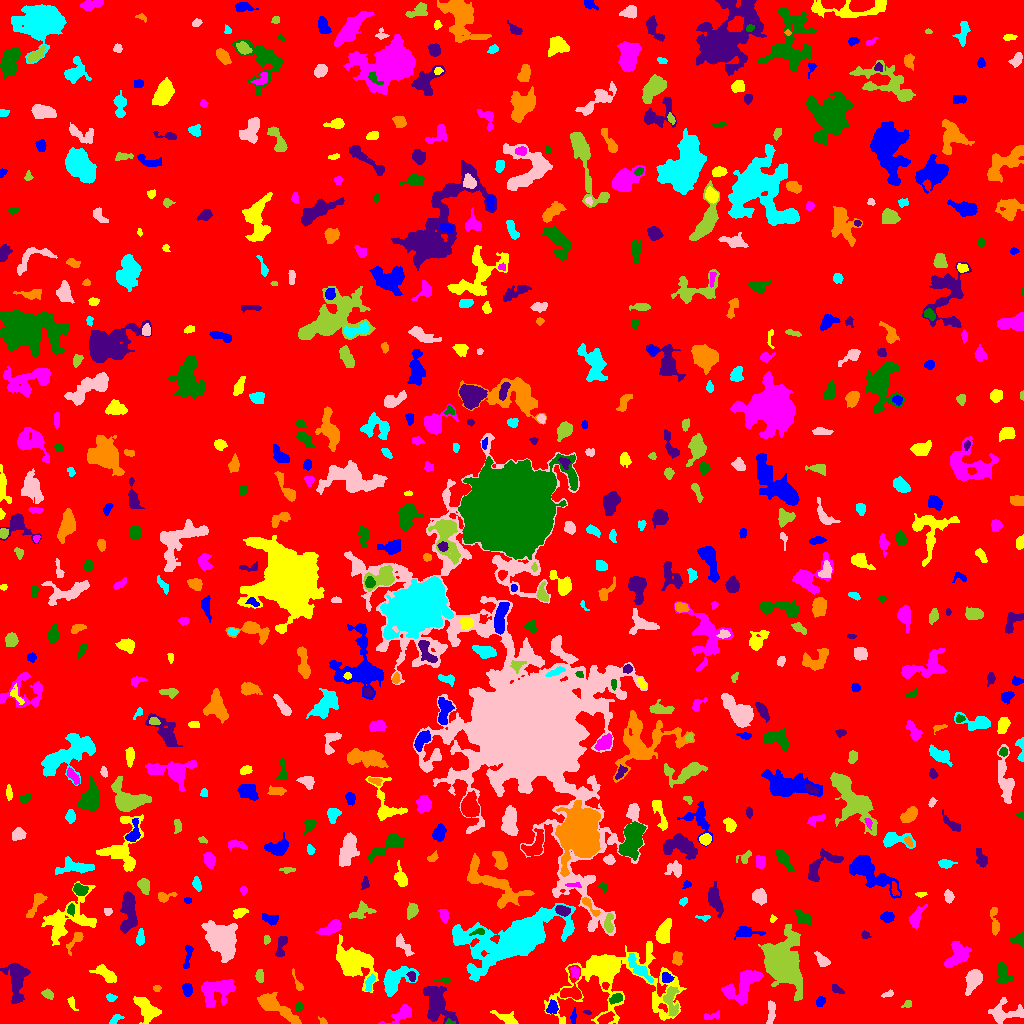

Source data for this figure (header and first rows):
ID, X, Y, A, B, theta, total_flux, mu_max, mu_median, mu_mean, R_fwhm, R_e, R10, R90, x_start, x_end, y_start, y_end, area, greylevel
0, 518.2, 501.9, 303, 294.6, -1.375, 1449404, 12.0, 1.0, 1.747, 69.77, 233.8, 88.76, 385.8, 0, 1023, 0, 1023, 829604, 1.747
1, 573.4, 6.585, 3.765, 1.309, 1.46, 135.0, 4.0, 2.0, 1.8, 3.742, 2.706, 1.128, 4.26, 570, 576, 0, 16, 75, 6.8
2, 147.9, 13.81, 7.176, 3.948, -0.7338, 1456, 11.0, 3.0, 3.695, 5.046, 5.809, 2.111, 9.558, 133, 161, 0, 27, 394, 7.695
3, 402.2, 9.444, 6.968, 2.826, 0.521, 784.0, 9.0, 3.0, 3.099, 4.297, 4.549, 1.693, 7.527, 378, 411, 0, 19, 253, 7.099
4, 449.3, 1.443, 2.442, 1.375, -0.1149, 79.0, 5.0, 2.0, 1.837, 1.871, 1.784, 0.5642, 3.141, 445, 455, 0, 5, 43, 9.837
5, 436.4, 20.44, 9.684, 5.387, -1.232, 3419, 14.0, 4.0, 4.87, 7.777, 7.653, 2.821, 12.59, 423, 458, 0, 37, 702, 8.87
6, 322.7, 1.84, 2.228, 1.497, -0.4947, 100.0, 4.0, 2.0, 2.041, 2.985, 2.034, 0.7979, 3.29, 318, 327, 0, 7, 49, 7.041
7, 115.5, 4.556, 3.423, 1.872, 0.6608, 171.0, 4.0, 2.0, 1.9, 4.222, 3.038, 1.128, 4.754, 109, 124, 0, 9, 90, 5.9
8, 1003, 10.08, 9.064, 4.585, 0.0598, 1256, 11.0, 2.0, 3.117, 4.478, 5.528, 1.954, 9.591, 988, 1023, 0, 26, 403, 7.117
9, 670.8, 23.48, 7.816, 3.115, -1.459, 1211, 11.0, 4.0, 4.234, 4.549, 5.109, 1.871, 8.349, 663, 679, 7, 37, 286, 9.234
10, 214.9, 6.753, 2.858, 1.874, -0.1846, 162.0, 4.0, 2.0, 1.929, 4.068, 2.821, 1.128, 4.442, 210, 223, 2, 11, 84, 6.929
11, 552.3, 15.6, 3.031, 2.48, 1.383, 496.0, 8.0, 4.0, 3.845, 4.549, 3.432, 1.382, 5.412, 546, 558, 10, 24, 129, 9.845
12, 507.6, 4.72, 6.133, 2.33, -0.427, 532.0, 7.0, 2.0, 2.785, 4.687, 4.068, 1.596, 6.482, 490, 518, 0, 13, 191, 7.785
13, 711.3, 7.217, 4.921, 1.605, 0.1482, 166.0, 4.0, 2.0, 1.66, 4.222, 3.192, 1.128, 4.886, 704, 719, 4, 13, 100, 6.66
14, 298.6, 16.67, 2.34, 1.575, 1.275, 204.0, 6.0, 4.0, 3.458, 3.656, 2.523, 0.9772, 3.742, 296, 302, 12, 21, 59, 8.458
15, 587.5, 11.09, 2.082, 0.9326, -0.2381, 57.0, 3.0, 2.0, 1.676, 2.394, 1.784, 0.5642, 2.821, 583, 591, 9, 13, 34, 6.676
16, 275.2, 17.46, 13.06, 3.315, -0.6039, 1621, 8.0, 3.0, 3.036, 7.485, 6.794, 2.585, 11.13, 257, 301, 0, 31, 534, 7.036
17, 110.6, 25.96, 2.551, 1.841, -0.2318, 148.0, 4.0, 2.0, 2.027, 3.989, 2.706, 0.9772, 4.26, 106, 117, 22, 30, 73, 6.027
18, 770.8, 11.07, 6.533, 1.91, 1.493, 578.0, 6.0, 4.0, 3.546, 6.257, 4.184, 1.693, 6.308, 766, 775, 0, 23, 163, 7.546
19, 907.4, 19.27, 2.482, 1.719, 0.5121, 123.0, 4.0, 2.0, 1.952, 3.656, 2.459, 0.9772, 3.827, 901, 911, 16, 23, 63, 8.952
20, 849.3, 13.73, 17.97, 6.512, -0.5979, 1276, 7.0, 2.0, 2.137, 5.262, 7.069, 2.523, 12.15, 813, 873, 0, 40, 597, 6.137
21, 820.1, 21.99, 2.249, 1.858, 0.832, 94.0, 3.0, 1.0, 1.08, 3.09, 2.585, 0.9772, 3.989, 816, 825, 17, 27, 87, 8.08
22, 71.81, 21.32, 2.348, 1.205, -1.431, 74.0, 4.0, 1.0, 0.9136, 2.523, 1.954, 0.5642, 3.338, 67, 78, 13, 27, 81, 5.914
23, 216.7, 32.73, 9.303, 5.896, 0.4178, 1913, 7.0, 3.0, 3.199, 8.813, 7.715, 2.985, 11.95, 201, 236, 16, 44, 598, 7.199
24, 616.1, 25.3, 3.325, 1.954, 0.455, 273.0, 5.0, 2.0, 2.333, 3.949, 3.192, 1.262, 5.015, 609, 622, 19, 30, 117, 10.33
25, 836.9, 34.19, 3.341, 1.661, -0.5454, 175.0, 5.0, 2.0, 1.989, 3.038, 2.764, 1.128, 4.334, 832, 844, 30, 39, 88, 8.989
26, 156.6, 35.21, 1.721, 1.343, -0.05633, 67.0, 3.0, 1.0, 1.34, 2.706, 1.954, 0.7979, 3.038, 153, 161, 32, 38, 50, 6.34
27, 395.1, 42.62, 8.779, 5.044, 0.6452, 1849, 12.0, 3.0, 3.576, 5.836, 6.18, 2.257, 10.66, 383, 419, 27, 57, 517, 8.576
28, 887.7, 29.17, 2.797, 1.407, 0.2603, 71.0, 2.0, 1.0, 1.06, 4.146, 2.394, 0.9772, 3.827, 881, 893, 26, 34, 67, 6.06
29, 48.08, 29.25, 2.592, 1.745, -0.3999, 154.0, 5.0, 1.0, 1.571, 2.821, 2.523, 0.9772, 4.222, 41, 53, 24, 35, 98, 6.571
30, 605.3, 38.11, 1.587, 1.471, 1.211, 74.0, 4.0, 1.0, 1.51, 2.706, 1.871, 0.5642, 3.09, 602, 609, 34, 41, 49, 9.51
31, 187.2, 34.28, 3.03, 2.207, -1.415, 482.0, 9.0, 4.0, 3.951, 3.949, 3.29, 1.262, 5.202, 182, 192, 27, 40, 122, 7.951
32, 616.9, 43.82, 31.65, 19.52, -0.06547, 8663, 11.0, 3.0, 3.411, 10.34, 15.89, 5.726, 25.72, 544, 686, 0, 82, 2540, 6.411
33, 743.7, 38.28, 12.13, 5.62, 0.7699, 2614, 12.0, 4.0, 4.059, 7.047, 7.611, 2.821, 12.39, 721, 763, 19, 53, 644, 9.059
34, 444.4, 43.43, 3.895, 1.052, -0.002726, 130.0, 5.0, 2.0, 2.063, 2.764, 2.326, 0.7979, 3.827, 433, 450, 41, 46, 63, 7.063
35, 411.7, 47.21, 2.487, 1.896, -1.271, 222.0, 6.0, 3.0, 2.883, 3.613, 2.706, 0.9772, 4.184, 406, 415, 42, 52, 77, 11.88
36, 297.7, 39.95, 6.308, 1.603, -1.152, 193.0, 4.0, 2.0, 1.969, 4.334, 3.038, 1.128, 4.918, 292, 303, 33, 55, 98, 8.969
37, 369.6, 40.5, 4.931, 1.935, 1.277, 266.0, 4.0, 2.0, 2.198, 5.14, 3.478, 1.382, 5.441, 365, 375, 32, 50, 121, 8.198
38, 973.1, 43.01, 6.022, 3.394, 1.13, 1004, 7.0, 3.0, 3.218, 6.555, 5.642, 2.257, 8.63, 965, 982, 28, 54, 312, 7.218
39, 259.9, 46.41, 3.329, 2.058, -1.439, 200.0, 4.0, 2.0, 2.0, 4.406, 3.038, 1.128, 4.983, 255, 263, 41, 54, 100, 7.0
40, 572, 33.27, 7.686, 5.233, 1.447, 908.0, 9.0, 3.0, 2.958, 4.146, 5.14, 1.784, 8.444, 560, 581, 24, 58, 307, 8.958
41, 666.8, 45.65, 2.792, 2.298, -0.5936, 313.0, 6.0, 3.0, 2.953, 4.26, 3.192, 1.262, 4.983, 662, 674, 41, 51, 106, 9.953
42, 106.8, 48.23, 6.113, 2.649, -0.6561, 801.0, 9.0, 3.0, 3.217, 4.184, 4.442, 1.693, 7.442, 89, 116, 41, 59, 249, 7.217
43, 574.9, 51.62, 3.007, 2.064, -1.213, 184.0, 4.0, 2.0, 2.044, 4.442, 3.09, 1.262, 4.687, 570, 579, 45, 57, 90, 10.04
44, 1003, 49.66, 5.788, 3.243, -1.202, 588.0, 5.0, 2.0, 2.471, 5.944, 4.983, 1.954, 7.569, 995, 1013, 40, 61, 238, 6.471
45, 17.02, 44.69, 9.881, 4.442, 1.556, 1943, 8.0, 3.0, 3.445, 8.849, 7.024, 2.764, 11.35, 0, 30, 20, 61, 564, 7.445
46, 677.3, 65.17, 3.676, 2.434, 1.476, 240.0, 4.0, 2.0, 1.89, 5.109, 3.7, 1.382, 5.67, 672, 682, 58, 72, 127, 6.89
47, 639.6, 54.03, 8.831, 2.536, -0.8163, 604.0, 6.0, 2.0, 2.165, 5.262, 4.951, 1.871, 8.195, 628, 653, 41, 70, 279, 8.165
48, 822.4, 62.56, 3.88, 2.212, -0.8011, 299.0, 5.0, 2.0, 2.048, 3.909, 3.478, 1.262, 5.754, 814, 830, 57, 72, 146, 9.048
49, 781.9, 61.24, 11.58, 7.92, -1.238, 12759, 30.0, 5.0, 7.532, 9.167, 10.03, 3.742, 18.7, 758, 802, 23, 99, 1694, 11.53
50, 114.1, 67.69, 3.862, 2.319, -0.7934, 358.0, 5.0, 3.0, 2.797, 4.787, 3.656, 1.493, 5.642, 107, 120, 62, 74, 128, 6.797
51, 187.9, 68.52, 7.142, 1.761, 1.426, 282.0, 4.0, 2.0, 1.986, 5.232, 3.613, 1.493, 5.917, 183, 193, 55, 79, 142, 5.986
52, 352.3, 62.31, 10.01, 6.487, -0.5567, 6671, 25.0, 5.0, 7.082, 6.979, 8.292, 3.09, 14.44, 336, 378, 31, 89, 942, 10.08
53, 957.4, 68.58, 6.525, 4.467, 1.023, 1201, 8.0, 3.0, 3.002, 6.794, 5.809, 2.257, 9.39, 944, 971, 56, 82, 400, 8.002
54, 1020, 84.15, 2.779, 2.413, 0.1508, 388.0, 9.0, 2.0, 3.055, 3.338, 2.764, 1.128, 4.72, 1009, 1023, 77, 91, 127, 8.055
55, 281.2, 76.95, 6.667, 2.184, 1.303, 415.0, 5.0, 2.0, 2.441, 4.951, 4.222, 1.596, 6.408, 275, 287, 67, 87, 170, 7.441
56, 75.95, 84.74, 4.974, 2.107, 0.8723, 312.0, 6.0, 1.0, 1.987, 3.909, 3.141, 1.262, 5.382, 66, 83, 68, 91, 157, 7.987
57, 516.1, 84.55, 22.05, 8.882, 0.3356, 34372, 57.0, 5.0, 10.51, 10.88, 11.9, 4.549, 25.66, 452, 575, 42, 120, 3270, 14.51
58, 403, 78.02, 6.827, 2.405, -0.8982, 273.0, 3.0, 1.0, 1.452, 4.886, 4.442, 1.693, 7.114, 396, 414, 67, 90, 188, 5.452
59, 266.3, 83.66, 2.253, 1.606, 1.497, 160.0, 5.0, 3.0, 2.807, 3.523, 2.459, 0.9772, 3.656, 264, 270, 79, 88, 57, 6.807
... 632 more rows
